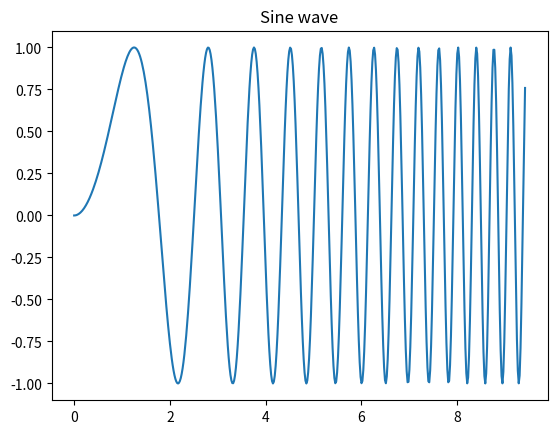

Python code for this plot:
# %%
a = 1
print(a)

# %%

import matplotlib
import numpy as np
import matplotlib.pyplot as plt

x = np.linspace(0, 3*np.pi, 500)
plt.plot(x , np.sin(x**2))
plt.title('Sine wave')
plt.show()
# %%